Photos from the image-classification dataset "Pretraite" in the GitHub repository Angejules123/MULTIMODAL. Its 4 classes are: mild demented, moderate demented, non demented, very mild demented.

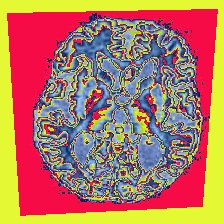
Label: mild demented

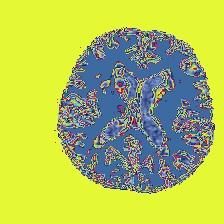
Label: very mild demented

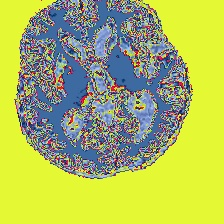
Label: mild demented

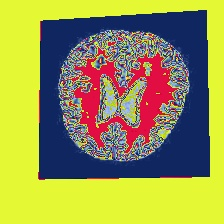
Label: non demented

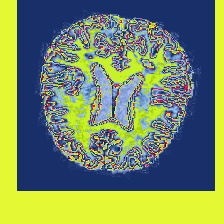
Label: very mild demented

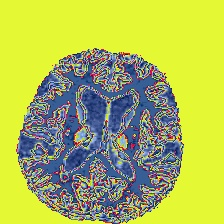
Label: non demented
